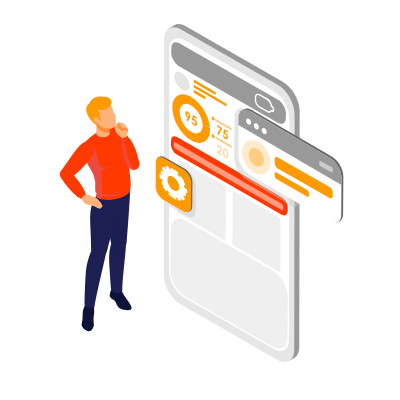
t = 0.00 s
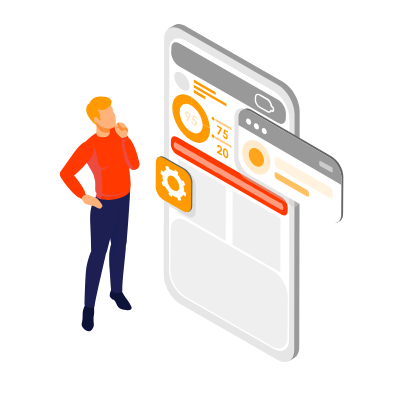
t = 1.67 s
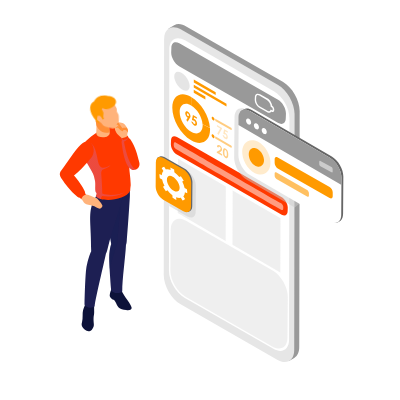
t = 3.33 s
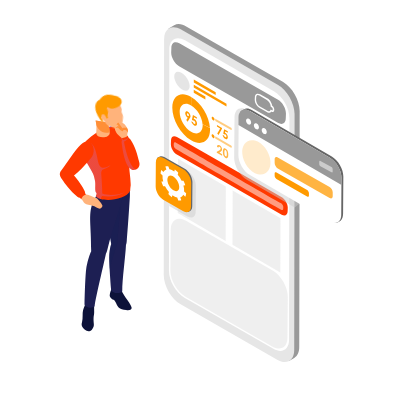
t = 5.00 s
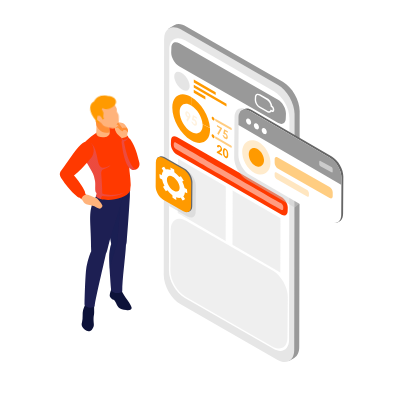
t = 6.67 s
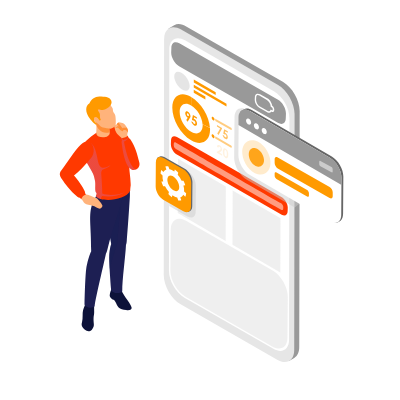
t = 8.33 s

The animated SVG that drew these frames (rendered in a browser with its animation timeline set to each time). Animation: 14 CSS @keyframes rules; frames cover the first 8.33 s, repeats indefinitely.

<svg width="400" height="400" xmlns="http://www.w3.org/2000/svg" xmlns:xlink="http://www.w3.org/1999/xlink">
 <g>
  <title>background</title>
  
 </g>
 <style>/*----------------------------------------------------*/
	@-webkit-keyframes animManHead1{
		0%,40%{
			-webkit-transform: rotate(0deg);
			        transform: rotate(0deg);
		}
		100%{
			-webkit-transform: rotate(10deg);
			        transform: rotate(10deg);
		}
	}
	@keyframes animManHead1{
		0%,40%{
			-webkit-transform: rotate(0deg);
			        transform: rotate(0deg);
		}
		100%{
			-webkit-transform: rotate(10deg);
			        transform: rotate(10deg);
		}
	}
	#manHead{
		-webkit-transform-origin: 115px 160px;
		    -ms-transform-origin: 115px 160px;
		        transform-origin: 115px 160px;
		-webkit-animation: animManHead1 5s infinite alternate linear 0s;
		        animation: animManHead1 5s infinite alternate linear 0s;
	}
	/*----------------------------------------------------*/
	@-webkit-keyframes animShestern1{
		0%,50%{
			opacity: 1;
		}
		51%,100%{
			opacity: 0;
		}
	}
	@keyframes animShestern1{
		0%,50%{
			opacity: 1;
		}
		51%,100%{
			opacity: 0;
		}
	}
	#gShesternia &gt; *:nth-child(1){
		-webkit-animation: animShestern1 0.3s infinite linear 0s;
		        animation: animShestern1 0.3s infinite linear 0s;
	}
	#gShesternia &gt; *:nth-child(2){
		-webkit-animation: animShestern1 0.3s infinite linear -0.15s;
		        animation: animShestern1 0.3s infinite linear -0.15s;
	}
	/*----------------------------------------------------*/
	@-webkit-keyframes animgraphHor1{
		0%{
			-webkit-transform: translateY(160px);
			        transform: translateY(160px);
		}
		80%,100%{
			-webkit-transform: translateY(0px);
			        transform: translateY(0px);
		}
	}
	@keyframes animgraphHor1{
		0%{
			-webkit-transform: translateY(160px);
			        transform: translateY(160px);
		}
		80%,100%{
			-webkit-transform: translateY(0px);
			        transform: translateY(0px);
		}
	}
	#graphHor defs &gt; *{
		-webkit-transform-origin: 306px 525px;
		    -ms-transform-origin: 306px 525px;
		        transform-origin: 306px 525px;
		-webkit-animation: animgraphHor1 5s infinite linear 0s;
		        animation: animgraphHor1 5s infinite linear 0s;
	}
	@-webkit-keyframes animgraphLine1{
		0%,60%{
			-webkit-transform: translate(-200px, -100px);
			        transform: translate(-200px, -100px);
		}
		90%,100%{
			-webkit-transform: translate(0px, 0px);
			        transform: translate(0px, 0px);
		}
	}
	@keyframes animgraphLine1{
		0%,60%{
			-webkit-transform: translate(-200px, -100px);
			        transform: translate(-200px, -100px);
		}
		90%,100%{
			-webkit-transform: translate(0px, 0px);
			        transform: translate(0px, 0px);
		}
	}
	#graphLine defs &gt; *{
		-webkit-transform-origin: 306px 525px;
		    -ms-transform-origin: 306px 525px;
		        transform-origin: 306px 525px;
		-webkit-animation: animgraphLine1 5s infinite linear 0s;
		        animation: animgraphLine1 5s infinite linear 0s;
	}
	@-webkit-keyframes animgraph2{
		0%{
			opacity: 0;
		}
		5%,95%{
			opacity: 1;
		}
		100%{
			opacity: 0;
		}
	}
	@keyframes animgraph2{
		0%{
			opacity: 0;
		}
		5%,95%{
			opacity: 1;
		}
		100%{
			opacity: 0;
		}
	}
	#graphLine,
	#graphHor{
		opacity: 0;
		-webkit-animation: animgraph2 5s infinite linear 0s;
		        animation: animgraph2 5s infinite linear 0s;
	}
	/*----------------------------------------------------*/
	@-webkit-keyframes animgraphRed1{
		0%{
			-webkit-transform: translateX(-100px);
			        transform: translateX(-100px);
		}
		80%,100%{
			-webkit-transform: translateX(0px);
			        transform: translateX(0px);
		}
	}
	@keyframes animgraphRed1{
		0%{
			-webkit-transform: translateX(-100px);
			        transform: translateX(-100px);
		}
		80%,100%{
			-webkit-transform: translateX(0px);
			        transform: translateX(0px);
		}
	}
	#graphRed defs &gt; *{
		-webkit-animation: animgraphRed1 4.5s infinite alternate linear 0s;
		        animation: animgraphRed1 4.5s infinite alternate linear 0s;
	}
	/*----------------------------------------------------*/
	@-webkit-keyframes animgNumberOpa1{
		0%{
			opacity: 0;
		}
		30%,70%{
			opacity: 1;
		}
		100%{
			opacity: 0;
		}
	}
	@keyframes animgNumberOpa1{
		0%{
			opacity: 0;
		}
		30%,70%{
			opacity: 1;
		}
		100%{
			opacity: 0;
		}
	}
	#gNumberOpa &gt; *:nth-child(1){-webkit-animation: animgNumberOpa1 4.5s infinite alternate linear -7s;animation: animgNumberOpa1 4.5s infinite alternate linear -7s;}
	#gNumberOpa &gt; *:nth-child(2){-webkit-animation: animgNumberOpa1 4.5s infinite alternate linear -6s;animation: animgNumberOpa1 4.5s infinite alternate linear -6s;}
	#gNumberOpa &gt; *:nth-child(3){-webkit-animation: animgNumberOpa1 4.5s infinite alternate linear -5s;animation: animgNumberOpa1 4.5s infinite alternate linear -5s;}
	#gNumberOpa &gt; *:nth-child(4){-webkit-animation: animgNumberOpa1 4.5s infinite alternate linear -4s;animation: animgNumberOpa1 4.5s infinite alternate linear -4s;}
	#gNumberOpa &gt; *:nth-child(5){-webkit-animation: animgNumberOpa1 4.5s infinite alternate linear -3s;animation: animgNumberOpa1 4.5s infinite alternate linear -3s;}
	#gNumberOpa &gt; *:nth-child(6){-webkit-animation: animgNumberOpa1 4.5s infinite alternate linear -2s;animation: animgNumberOpa1 4.5s infinite alternate linear -2s;}</style>
 <g>
  <title>Layer 1</title>
  <g stroke="null" id="svg_1">
   <g stroke="null" id="svg_39">
    <g stroke="null" id="svg_40">
     <g stroke="null" id="svg_41">
      <path stroke="null" fill-rule="evenodd" clip-rule="evenodd" fill="#999999" d="m299.24541,347.01295c0,5.34095 -1.92523,9.0672 -4.96833,10.86822l-4.84412,2.91889c-16.5818,-7.07987 -10.43349,-90.98251 -11.42715,-114.89259l5.09254,-125.20187c-4.28518,-7.45249 -20.74277,-13.97342 -16.89232,-29.25103l-48.56541,-22.7301c-2.11154,-1.4905 -58.75048,-34.28146 -48.56541,-40.42977c1.67681,-1.05577 3.35362,-2.04944 5.09254,-3.0431c3.72625,-2.23575 8.57037,-0.86946 12.0482,1.17998l0,0l0,0l96.57188,55.39686c9.50193,5.46516 16.89232,18.69333 16.89232,29.25103l-0.43473,235.93349z" id="svg_42"/>
      <path stroke="null" fill-rule="evenodd" clip-rule="evenodd" fill="#E6E6E6" d="m164.10689,39.16291c0,-5.21674 1.80102,-8.94299 4.78202,-10.74401c3.10521,-1.92523 7.45249,-1.67681 12.23451,1.05577l96.57188,55.39686c9.37772,5.40306 16.89232,18.50702 16.89232,29.25103l-0.37262,235.93349c0,10.74401 -7.6388,15.0913 -17.01652,9.68824l-96.57188,-55.39686c-9.37772,-5.40306 -16.89232,-18.50702 -16.89232,-29.25103l0.37262,-235.93349z" id="svg_43"/>
      <path stroke="null" fill-rule="evenodd" clip-rule="evenodd" fill="#FFFFFF" d="m169.32363,49.28588c0,-9.87455 7.01776,-13.91132 15.65023,-8.94299l88.93307,50.98747c8.63247,4.96833 15.58813,17.01652 15.52603,26.95318l-0.37262,221.58744c0,9.87455 -7.01776,13.91132 -15.65023,8.94299l-88.93307,-50.98747c-8.63247,-4.96833 -15.58813,-17.01652 -15.52603,-26.95318l0.37262,-221.58744z" id="svg_44"/>
     </g>
    </g>
    <g stroke="null" id="svg_45">
     <path stroke="null" fill-rule="evenodd" clip-rule="evenodd" fill="#999999" d="m171.37307,47.73328c0,-5.03043 3.53993,-7.01776 7.94933,-4.5336c32.91517,18.87965 65.83035,37.69719 98.74552,56.57684c4.34729,2.54627 7.88722,8.63247 7.88722,13.6629l-0.18631,4.84412c0,5.03043 -3.60204,7.01776 -7.94933,4.5336c-32.91517,-18.87965 -65.83035,-37.69719 -98.74552,-56.57684c-4.34729,-2.54627 -7.88722,-8.63247 -7.88722,-13.6629l0.18631,-4.84412z" id="svg_46"/>
     <path stroke="null" fill-rule="evenodd" clip-rule="evenodd" fill="#FFFFFF" d="m254.84098,97.29235c0,-0.86946 0.18631,-1.61471 0.55894,-2.23575c0.24842,-0.43473 0.62104,-0.80735 1.05577,-1.05577c0.43473,-0.24842 0.93156,-0.37262 1.42839,-0.37262c0.68315,0 1.42839,0.18631 2.23575,0.68315l7.5767,4.28518c1.24208,0.68315 2.35996,1.92523 3.16731,3.29152c0.74525,1.24208 1.24208,2.60837 1.36629,3.97466l0.18631,0.12421c0.49683,0.31052 0.99367,0.80735 1.30419,1.42839c0.31052,0.55894 0.55894,1.24208 0.55894,1.86312l-0.0621,0.93156c0,0.37262 -0.12421,0.74525 -0.24842,0.99367c-0.12421,0.24842 -0.31052,0.43473 -0.55894,0.55894c-0.24842,0.12421 -0.49683,0.18631 -0.74525,0.18631c-0.31052,0 -0.68315,-0.12421 -1.05577,-0.31052l-0.18631,-0.12421c-0.37262,0.55894 -0.93156,0.93156 -1.5526,1.11787c-0.68315,0.18631 -1.42839,0.12421 -2.29785,-0.18631c-0.24842,-0.12421 -0.49683,-0.24842 -0.74525,-0.37262l-7.5767,-4.34729c-1.24208,-0.74525 -2.42206,-1.98733 -3.22941,-3.35362c-0.80735,-1.42839 -1.30419,-2.981 -1.30419,-4.4715l0.12421,-2.60837l0,0zm1.73891,-1.4905c-0.24842,0.37262 -0.37262,0.86946 -0.37262,1.5526l-0.12421,2.60837c0,1.17998 0.43473,2.54627 1.11787,3.72625c0.68315,1.17998 1.67681,2.23575 2.67048,2.85679l7.5767,4.28518c0.18631,0.12421 0.37262,0.18631 0.55894,0.24842c0.55894,0.18631 0.99367,0.24842 1.36629,0.12421c0.37262,-0.12421 0.62104,-0.31052 0.86946,-0.68315c0.0621,-0.0621 0.0621,-0.18631 0.12421,-0.31052l0.31052,-0.74525c0.31052,0.18631 1.36629,0.68315 1.5526,0.86946c0.12421,0.0621 0.24842,0.12421 0.31052,0.12421c0,0 0.0621,0 0.0621,0c0,0 0,0 0,-0.0621c0.0621,-0.0621 0.0621,-0.18631 0.0621,-0.31052l0.0621,-0.93156c0,-0.37262 -0.12421,-0.74525 -0.37262,-1.11787c-0.18631,-0.37262 -0.49683,-0.68315 -0.80735,-0.86946l-0.86946,-0.49683l0,-0.37262c-0.0621,-1.17998 -0.49683,-2.48416 -1.17998,-3.66414c-0.68315,-1.17998 -1.61471,-2.17364 -2.60837,-2.73258l-7.5767,-4.28518c-0.55894,-0.31052 -1.05577,-0.49683 -1.4905,-0.49683c-0.31052,0 -0.55894,0.0621 -0.74525,0.18631c-0.18631,0.0621 -0.37262,0.24842 -0.49683,0.49683z" id="svg_47"/>
    </g>
    <g stroke="null" id="svg_48">
     <g stroke="null" id="svg_49">
      <g stroke="null" id="svg_50">
       <g stroke="null" id="svg_51">
        <path stroke="null" fill-rule="evenodd" clip-rule="evenodd" fill="#FF9A00" d="m191.18427,96.91973l0,8.50826c-6.33462,-3.66414 -11.48926,-0.74525 -11.48926,6.58303c0,7.26618 5.09254,16.14707 11.42715,19.81121c6.33462,3.66414 11.48926,0.74525 11.55136,-6.52093c0,-0.31052 0,-0.68315 -0.0621,-0.99367l7.39039,3.60204c0,0.55894 0.0621,1.11787 0.0621,1.67681c-0.0621,11.98609 -8.50826,16.76811 -18.94175,10.74401c-10.43349,-6.0241 -18.81754,-20.55646 -18.81754,-32.54255c0,-12.0482 8.50826,-16.89232 18.87965,-10.86822z" id="svg_52"/>
       </g>
       <g stroke="null" id="svg_53">
        <path stroke="null" fill-rule="evenodd" clip-rule="evenodd" fill="#FF9A00" d="m191.18427,96.91973c9.93666,5.77568 18.07229,19.31438 18.75544,30.92784l-7.39039,-3.60204c-0.43473,-7.07987 -5.34095,-15.33971 -11.42715,-18.81754l0.0621,-8.50826z" id="svg_54"/>
       </g>
      </g>
      <g stroke="null" id="svg_55">
       <path stroke="null" opacity="0.5" fill-rule="evenodd" clip-rule="evenodd" fill="#FF9A00" d="m231.11721,145.48513c0.31052,0.18631 0.49683,0.55894 0.49683,0.86946l0,1.05577c0,0.31052 -0.24842,0.43473 -0.49683,0.31052l-15.46392,-8.88089c-0.24842,-0.18631 -0.49683,-0.55894 -0.49683,-0.86946l0,-1.05577c0,-0.31052 0.24842,-0.43473 0.49683,-0.31052l15.46392,8.88089z" id="svg_56"/>
       <path stroke="null" opacity="0.5" fill-rule="evenodd" clip-rule="evenodd" fill="#FF9A00" d="m231.17932,127.78546c0.31052,0.18631 0.49683,0.55894 0.49683,0.86946l0,1.05577c0,0.31052 -0.24842,0.43473 -0.49683,0.31052l-15.46392,-8.88089c-0.24842,-0.18631 -0.49683,-0.55894 -0.49683,-0.86946l0,-1.05577c0,-0.31052 0.24842,-0.43473 0.49683,-0.31052l15.46392,8.88089z" id="svg_57"/>
       <path stroke="null" fill-rule="evenodd" clip-rule="evenodd" fill="#FF9A00" d="m213.10702,116.91725c0.80735,0.43473 1.42839,1.5526 1.42839,2.48416c0,0.93156 -0.68315,1.30419 -1.42839,0.80735c-0.80735,-0.43473 -1.42839,-1.5526 -1.42839,-2.48416c0,-0.93156 0.62104,-1.30419 1.42839,-0.80735z" id="svg_58"/>
       <path stroke="null" fill-rule="evenodd" clip-rule="evenodd" fill="#FF9A00" d="m213.04492,134.55481c0.80735,0.49683 1.4905,1.61471 1.4905,2.54627c0,0.93156 -0.68315,1.30419 -1.4905,0.80735c-0.80735,-0.43473 -1.4905,-1.61471 -1.42839,-2.54627c0,-0.86946 0.62104,-1.30419 1.42839,-0.80735z" id="svg_59"/>
      </g>
     </g>
    </g>
    <g stroke="null" id="svg_60">
     <path stroke="null" opacity="0.63" fill-rule="evenodd" clip-rule="evenodd" fill="#E6E6E6" d="m170.75202,229.51198c0,-4.71991 1.61471,-8.01143 4.28518,-9.62614c2.79468,-1.67681 6.64514,-1.5526 10.99243,0.93156l86.63522,49.68328c8.38405,4.84412 15.1534,16.5818 15.1534,26.20793l-0.37262,40.98871c0,9.62614 -6.83145,13.53869 -15.27761,8.69457l-86.63522,-49.68328c-8.38405,-4.84412 -15.1534,-16.5818 -15.1534,-26.20793l0.37262,-40.98871z" id="svg_61"/>
     <g stroke="null" id="graphHor">
      <defs stroke="null" transform="translate(-36.7696 0) translate(0 -128.062) translate(-119.921 -119.921) translate(0 74.108) translate(-26.5707 -26.5707) translate(474.03 590.977) scale(0.737138 0.737138) translate(-474.03 -590.977) translate(480.384 639.034) scale(0.76524 0.76524) translate(-480.384 -639.034) translate(171.242 608.051) scale(1.03883 1.03883) translate(-171.242 -608.051) translate(102.094 41.1287) scale(1.05981 1.05981) translate(-102.094 -41.1287)">
       <polygon stroke="null" id="SVGID_1_" points="200.3,257.1 403.1,408.5 403.1,536.6 306.6,536.6 200.3,536.6      "/>
       <linearGradient stroke="null" id="SVGID_7_" x1="0.35609" y1="0.15314" x2="0.63805" y2="0.8631">
        <stop stroke="null" offset="0" stop-color="#B57FFA"/>
        <stop stroke="null" offset="1" stop-color="#5B65D9"/>
       </linearGradient>
       <linearGradient stroke="null" id="SVGID_8_" x1="0.23735" y1="0.12391" x2="0.78614" y2="0.9208">
        <stop stroke="null" offset="0" stop-color="#B57FFA"/>
        <stop stroke="null" offset="1" stop-color="#5B65D9"/>
       </linearGradient>
      </defs>
      <clipPath stroke="null" transform="translate(-36.7696 0) translate(0 -128.062) translate(-119.921 -119.921) translate(0 74.108) translate(-26.5707 -26.5707) translate(474.03 590.977) scale(0.737138 0.737138) translate(-474.03 -590.977) translate(480.384 639.034) scale(0.76524 0.76524) translate(-480.384 -639.034) translate(171.242 608.051) scale(1.03883 1.03883) translate(-171.242 -608.051) translate(102.094 41.1287) scale(1.05981 1.05981) translate(-102.094 -41.1287)" id="SVGID_2_">
       <use stroke="null" x="-183.26102" y="-200.44592" xlink:href="#SVGID_1_" id="svg_62"/>
      </clipPath>
      <g stroke="null" clip-path="url(#SVGID_2_)" id="svg_63">
       <path stroke="null" fill-rule="evenodd" clip-rule="evenodd" fill="#FF9A00" d="m179.63291,291.98871l0.12421,-37.51088l-0.99367,-0.74525l-0.12421,37.13825c0.31052,0.37262 0.68315,0.74525 0.99367,1.11787l0,0zm-0.37262,-41.29923c-0.55894,-0.43473 -1.05577,-0.24842 -1.05577,0.37262c0,0.62104 0.49683,1.5526 1.05577,1.98733c0.62104,0.43473 1.05577,0.24842 1.05577,-0.37262c0,-0.62104 -0.49683,-1.5526 -1.05577,-1.98733l0,0zm17.01652,52.16745l0.12421,-52.10534l-1.05577,-0.74525l-0.12421,52.29165l1.05577,0.55894l0,0zm-0.37262,-55.83159c-0.62104,-0.43473 -1.05577,-0.24842 -1.05577,0.37262c0,0.68315 0.49683,1.5526 1.05577,1.98733c0.55894,0.43473 1.05577,0.24842 1.05577,-0.37262c0,-0.62104 -0.43473,-1.5526 -1.05577,-1.98733l0,0zm16.95442,65.39562l0.18631,-65.27141l-0.99367,-0.74525l-0.18631,65.45772l0.99367,0.55894l0,0zm-0.24842,-69.05976c-0.62104,-0.43473 -1.05577,-0.24842 -1.05577,0.43473c0,0.62104 0.43473,1.5526 1.05577,1.98733c0.62104,0.43473 1.05577,0.24842 1.05577,-0.37262c0,-0.68315 -0.49683,-1.5526 -1.05577,-2.04944l0,0zm16.89232,78.62379l0.18631,-65.51983l-0.99367,-0.74525l-0.18631,65.70614l0.99367,0.55894l0,0zm-0.31052,-69.30818c-0.55894,-0.43473 -1.05577,-0.24842 -1.05577,0.37262c0,0.68315 0.49683,1.5526 1.05577,1.98733c0.62104,0.43473 1.05577,0.24842 1.05577,-0.37262c0.0621,-0.62104 -0.43473,-1.5526 -1.05577,-1.98733l0,0zm16.95442,78.81011l0.18631,-56.08l-1.05577,-0.74525l-0.18631,56.26632l1.05577,0.55894l0,0zm-0.37262,-59.80625c-0.55894,-0.43473 -1.05577,-0.24842 -1.05577,0.43473c0,0.62104 0.49683,1.5526 1.05577,1.98733c0.62104,0.43473 1.05577,0.24842 1.05577,-0.37262c0.0621,-0.74525 -0.43473,-1.61471 -1.05577,-2.04944l0,0zm16.95442,69.30818l0.12421,-43.34866l-0.99367,-0.74525l-0.12421,43.53498l0.99367,0.55894l0,0zm-0.37262,-47.07491c-0.62104,-0.43473 -1.05577,-0.24842 -1.05577,0.37262c0,0.68315 0.49683,1.5526 1.05577,1.98733c0.55894,0.43473 1.05577,0.24842 1.05577,-0.37262c0,-0.68315 -0.43473,-1.5526 -1.05577,-1.98733l0,0zm17.01652,54.58951l0.12421,-35.21303l-0.99367,-0.74525l-0.12421,35.95828c0.31052,0 0.62104,0 0.99367,0l0,0zm-0.43473,-38.93927c-0.55894,-0.43473 -1.05577,-0.24842 -1.05577,0.37262c0,0.68315 0.49683,1.5526 1.05577,1.98733c0.62104,0.43473 1.05577,0.24842 1.05577,-0.37262c0.0621,-0.68315 -0.43473,-1.5526 -1.05577,-1.98733z" id="svg_64"/>
      </g>
     </g>
     <g stroke="null" id="graphLine">
      <defs stroke="null" transform="translate(-36.7696 0) translate(0 -128.062) translate(-119.921 -119.921) translate(0 74.108) translate(-26.5707 -26.5707) translate(474.03 590.977) scale(0.737138 0.737138) translate(-474.03 -590.977) translate(480.384 639.034) scale(0.76524 0.76524) translate(-480.384 -639.034) translate(171.242 608.051) scale(1.03883 1.03883) translate(-171.242 -608.051) translate(102.094 41.1287) scale(1.05981 1.05981) translate(-102.094 -41.1287)">
       <polygon stroke="null" id="SVGID_3_" points="411.2,474 216.5,378.9 216.5,310.7 411.2,397.5      "/>
      </defs>
      <clipPath stroke="null" transform="translate(-36.7696 0) translate(0 -128.062) translate(-119.921 -119.921) translate(0 74.108) translate(-26.5707 -26.5707) translate(474.03 590.977) scale(0.737138 0.737138) translate(-474.03 -590.977) translate(480.384 639.034) scale(0.76524 0.76524) translate(-480.384 -639.034) translate(171.242 608.051) scale(1.03883 1.03883) translate(-171.242 -608.051) translate(102.094 41.1287) scale(1.05981 1.05981) translate(-102.094 -41.1287)" id="SVGID_4_">
       <use stroke="null" x="-183.26102" y="-200.44592" xlink:href="#SVGID_3_" id="svg_65"/>
      </clipPath>
      <g stroke="null" clip-path="url(#SVGID_4_)" id="svg_66">
       <path stroke="null" opacity="0.2" fill-rule="evenodd" clip-rule="evenodd" fill="#FF9A00" d="m283.9678,297.32966c-0.12421,-0.24842 -0.37262,-0.49683 -0.55894,-0.62104c-0.24842,-0.18631 -0.49683,-0.24842 -0.68315,-0.18631c-1.5526,0.93156 -2.91889,1.73891 -4.28518,2.42206c-1.30419,0.68315 -2.54627,1.17998 -3.72625,1.61471c-5.40306,1.92523 -9.68824,1.11787 -14.15974,-2.29785c-4.4715,-3.41573 -9.1293,-9.56403 -15.27761,-18.07229c-6.89356,-9.50193 -12.79345,-16.20917 -18.32071,-20.43225c-0.80735,-0.62104 -1.61471,-1.17998 -2.42206,-1.67681c-6.27251,-3.97466 -12.1724,-4.5336 -18.81754,-2.04944c-0.68315,0.24842 -1.36629,0.49683 -1.98733,0.74525c-5.09254,1.98733 -9.87455,3.85045 -15.89865,-0.74525c-3.16731,-2.35996 -6.64514,-6.45883 -10.74401,-13.22817c-0.12421,-0.24842 -0.31052,-0.49683 -0.55894,-0.62104c-0.24842,-0.18631 -0.49683,-0.24842 -0.68315,-0.12421c-0.31052,0.18631 -0.24842,0.86946 0.12421,1.42839c4.5336,7.5146 8.44616,12.1103 11.86188,14.71867c6.52093,4.90622 11.61347,2.91889 17.07863,0.80735c0.68315,-0.24842 1.36629,-0.49683 1.98733,-0.74525c6.33462,-2.35996 11.92399,-1.86312 17.76177,1.86312c0.74525,0.43473 1.4905,0.99367 2.17364,1.5526c5.21674,3.97466 10.86822,10.43349 17.51336,19.56279c6.39672,8.81878 11.24084,15.1534 16.08496,18.87965c0.0621,0.0621 0.18631,0.12421 0.24842,0.18631c4.78202,3.60204 9.37772,4.4715 15.1534,2.48416c1.17998,-0.43473 2.48416,-0.99367 3.78835,-1.67681c1.36629,-0.68315 2.79468,-1.4905 4.28518,-2.48416c0.43473,-0.0621 0.43473,-0.68315 0.0621,-1.30419z" id="svg_67"/>
       <path stroke="null" fill-rule="evenodd" clip-rule="evenodd" fill="#FF3900" d="m282.4773,293.23079c-0.12421,-0.24842 -0.37262,-0.49683 -0.55894,-0.62104c-0.24842,-0.18631 -0.49683,-0.24842 -0.68315,-0.12421c-1.5526,0.99367 -2.91889,1.80102 -4.22308,2.48416c-1.30419,0.68315 -2.54627,1.24208 -3.72625,1.67681c-5.40306,1.98733 -9.62614,1.24208 -14.15974,-2.11154c-4.40939,-3.35362 -9.1293,-9.43982 -15.27761,-17.82388c-6.89356,-9.43982 -12.73134,-16.08496 -18.25861,-20.18383c-0.80735,-0.62104 -1.61471,-1.17998 -2.42206,-1.67681c-6.27251,-3.85045 -12.1724,-4.34729 -18.75544,-1.80102c-0.68315,0.24842 -1.36629,0.55894 -1.98733,0.80735c-5.09254,2.04944 -9.81245,4.03677 -15.89865,-0.49683c-3.16731,-2.35996 -6.64514,-6.39672 -10.68191,-13.10397c-0.12421,-0.24842 -0.31052,-0.49683 -0.49683,-0.62104c-0.24842,-0.18631 -0.49683,-0.24842 -0.68315,-0.12421c-0.31052,0.18631 -0.24842,0.86946 0.12421,1.42839c4.5336,7.45249 8.38405,11.98609 11.86188,14.59446c6.52093,4.84412 11.61347,2.73258 17.01652,0.55894c0.68315,-0.24842 1.30419,-0.49683 1.98733,-0.80735c6.33462,-2.42206 11.86188,-2.04944 17.76177,1.61471c0.74525,0.43473 1.42839,0.93156 2.17364,1.4905c5.21674,3.85045 10.86822,10.24718 17.51336,19.37648c6.39672,8.69457 11.24084,15.02919 16.08496,18.69333c0.0621,0.0621 0.18631,0.12421 0.24842,0.18631c4.78202,3.53993 9.37772,4.34729 15.0913,2.23575c1.17998,-0.43473 2.48416,-0.99367 3.78835,-1.73891c1.36629,-0.74525 2.79468,-1.5526 4.28518,-2.54627c0.24842,-0.12421 0.24842,-0.74525 -0.12421,-1.36629z" id="svg_68"/>
      </g>
     </g>
    </g>
    <g stroke="null" id="svg_69">
     <path stroke="null" fill-rule="evenodd" clip-rule="evenodd" fill="#FF3900" d="m171.00044,140.51681c0,-3.78835 2.67048,-5.27885 5.96199,-3.41573c34.96461,20.05963 69.86712,40.11925 104.83173,60.17888c3.29152,1.92523 5.96199,6.52093 5.96199,10.30928l-0.12421,3.66414c0,3.78835 -2.67048,5.27885 -5.96199,3.41573c-34.96461,-20.05963 -69.86712,-40.11925 -104.83173,-60.17888c-3.29152,-1.92523 -5.96199,-6.52093 -5.96199,-10.30928l0.12421,-3.66414z" id="svg_70"/>
     <path stroke="null" opacity="0.5" fill-rule="evenodd" clip-rule="evenodd" fill="#FFFFFF" d="m173.79513,143.93253c0,-1.36629 0.99367,-1.98733 2.17364,-1.24208c12.91765,7.39039 92.2867,53.22322 105.14225,60.6136c1.24208,0.68315 2.17364,2.42206 2.17364,3.78835l-0.0621,1.36629c0,1.36629 -0.99367,1.92523 -2.17364,1.24208c-12.91765,-7.39039 -92.2867,-53.22322 -105.14225,-60.6136c-1.24208,-0.68315 -2.17364,-2.42206 -2.17364,-3.78835l0.0621,-1.36629z" id="svg_71"/>
     <g stroke="null" id="graphRed">
      <defs stroke="null" transform="translate(-36.7696 0) translate(0 -128.062) translate(-119.921 -119.921) translate(0 74.108) translate(-26.5707 -26.5707) translate(474.03 590.977) scale(0.737138 0.737138) translate(-474.03 -590.977) translate(480.384 639.034) scale(0.76524 0.76524) translate(-480.384 -639.034) translate(171.242 608.051) scale(1.03883 1.03883) translate(-171.242 -608.051) translate(102.094 41.1287) scale(1.05981 1.05981) translate(-102.094 -41.1287)">
       <polygon stroke="null" id="SVGID_5_" points="369.1,285 195.5,285 195.5,167.7 375.9,167.7      "/>
      </defs>
      <clipPath stroke="null" transform="translate(-36.7696 0) translate(0 -128.062) translate(-119.921 -119.921) translate(0 74.108) translate(-26.5707 -26.5707) translate(474.03 590.977) scale(0.737138 0.737138) translate(-474.03 -590.977) translate(480.384 639.034) scale(0.76524 0.76524) translate(-480.384 -639.034) translate(171.242 608.051) scale(1.03883 1.03883) translate(-171.242 -608.051) translate(102.094 41.1287) scale(1.05981 1.05981) translate(-102.094 -41.1287)" id="SVGID_6_">
       <use stroke="null" x="-183.26102" y="-200.44592" xlink:href="#SVGID_5_" id="svg_72"/>
      </clipPath>
      <g stroke="null" clip-path="url(#SVGID_6_)" id="svg_73">
       <path stroke="null" fill-rule="evenodd" clip-rule="evenodd" fill="#FFFFFF" d="m173.79513,143.93253c0,-1.36629 0.99367,-1.98733 2.17364,-1.24208c12.91765,7.39039 52.22955,30.05839 65.1472,37.44877c1.24208,0.68315 2.17364,2.42206 2.17364,3.78835l-0.0621,1.36629c0,1.36629 -0.99367,1.98733 -2.17364,1.24208c-12.91765,-7.39039 -52.22955,-30.05839 -65.1472,-37.44877c-1.24208,-0.68315 -2.17364,-2.42206 -2.17364,-3.78835l0.0621,-1.36629z" id="svg_74"/>
      </g>
     </g>
    </g>
    <g stroke="null" id="svg_75">
     <path stroke="null" opacity="0.5" fill-rule="evenodd" clip-rule="evenodd" fill="#CCCCCC" d="m234.53294,117.35198c0,-8.07353 5.71358,-11.30295 12.73134,-7.26618l53.34742,36.02038l-0.86946,57.5084l-5.09254,3.85045l-47.82016,-27.82264c-7.01776,-4.03677 -12.66924,-13.84921 -12.66924,-21.92275l0.37262,-40.36767z" id="svg_76"/>
     <g stroke="null" id="svg_77">
      <path stroke="null" fill-rule="evenodd" clip-rule="evenodd" fill="#666666" d="m240.55704,116.85514c0,-2.54627 -0.93156,-4.16097 0.18631,-5.58937c0.68315,-0.86946 3.16731,-1.98733 4.16097,-2.35996c1.98733,-0.68315 4.5336,-0.31052 7.26618,1.24208l79.61746,46.39176c6.39672,3.72625 11.61347,12.66924 11.55136,20.05963l-0.24842,36.95194c0,2.29785 -0.49683,5.21674 -2.23575,6.83145c-1.24208,1.11787 -3.41573,2.29785 -5.03043,2.42206c-1.67681,0.12421 -2.29785,-1.42839 -4.34729,-2.60837l-79.61746,-46.32966c-6.39672,-3.72625 -11.61347,-12.66924 -11.55136,-20.05963l0.24842,-36.95194z" id="svg_78"/>
      <path stroke="null" fill-rule="evenodd" clip-rule="evenodd" fill="#FFFFFF" d="m238.69391,117.91091c0,-7.39039 5.21674,-10.37139 11.67557,-6.64514l79.55536,46.39176c6.39672,3.72625 11.61347,12.66924 11.55136,20.05963l-0.24842,36.95194c0,7.39039 -5.21674,10.30928 -11.67557,6.64514l-79.61746,-46.32966c-6.39672,-3.72625 -11.61347,-12.66924 -11.55136,-20.05963l0.31052,-37.01405z" id="svg_79"/>
      <path stroke="null" fill-rule="evenodd" clip-rule="evenodd" fill="#999999" d="m238.4455,117.97302c0,-7.39039 5.27885,-10.49559 11.67557,-6.76935l79.80377,46.45387c6.70724,3.72625 11.61347,12.85555 11.61347,20.24594l0,7.01776l-103.09281,-59.80625l0,-7.14197z" id="svg_80"/>
      <g stroke="null" id="svg_81">
       <path stroke="null" fill-rule="evenodd" clip-rule="evenodd" fill="#FFFFFF" d="m248.32005,118.59406c1.36629,0.37262 2.67048,2.04944 2.79468,3.66414c0.12421,1.67681 -0.86946,2.73258 -2.23575,2.35996c-1.36629,-0.37262 -2.67048,-2.04944 -2.79468,-3.66414c-0.18631,-1.67681 0.80735,-2.73258 2.23575,-2.35996z" id="svg_82"/>
       <path stroke="null" fill-rule="evenodd" clip-rule="evenodd" fill="#FFFFFF" d="m256.14517,123.31397c1.36629,0.37262 2.67048,2.04944 2.79468,3.66414c0.12421,1.67681 -0.86946,2.73258 -2.23575,2.35996c-1.36629,-0.37262 -2.67048,-2.04944 -2.79468,-3.66414c-0.18631,-1.67681 0.80735,-2.73258 2.23575,-2.35996z" id="svg_83"/>
       <path stroke="null" fill-rule="evenodd" clip-rule="evenodd" fill="#FFFFFF" d="m263.97028,128.09598c1.36629,0.37262 2.67048,2.04944 2.79468,3.66414c0.12421,1.67681 -0.86946,2.73258 -2.23575,2.35996c-1.36629,-0.37262 -2.67048,-2.04944 -2.79468,-3.66414c-0.18631,-1.67681 0.80735,-2.73258 2.23575,-2.35996z" id="svg_84"/>
      </g>
      <g stroke="null" id="svg_85">
       <path stroke="null" opacity="0.2" fill-rule="evenodd" clip-rule="evenodd" fill="#FF9A00" d="m254.90308,140.57891c7.76301,2.04944 14.71867,11.24084 15.52603,20.49435c0.80735,9.25351 -4.84412,15.1534 -12.60713,13.10397c-7.76301,-2.04944 -14.71867,-11.24084 -15.52603,-20.49435c-0.80735,-9.31562 4.84412,-15.1534 12.60713,-13.10397z" id="svg_86"/>
      </g>
      <path stroke="null" opacity="0.5" fill-rule="evenodd" clip-rule="evenodd" fill="#FFFFFF" d="m319.24293,161.6322c0,-0.74525 0.49683,-1.05577 1.17998,-0.68315l11.05453,5.96199c0.62104,0.37262 1.17998,1.24208 1.17998,1.98733l0,2.73258c0,0.74525 -0.49683,1.05577 -1.17998,0.68315l-11.05453,-5.96199c-0.62104,-0.37262 -1.17998,-1.24208 -1.17998,-1.98733l0,-2.73258z" id="svg_87"/>
     </g>
    </g>
    <path stroke="null" opacity="0.63" fill-rule="evenodd" clip-rule="evenodd" fill="#E6E6E6" d="m178.0182,158.77541l47.82016,27.76053l-0.18631,54.34109l-47.88226,-27.76053l0.24842,-54.34109l0,0zm54.65161,31.61099l47.82016,27.76053l-0.18631,54.34109l-47.82016,-27.76053l0.18631,-54.34109z" id="svg_88"/>
    <path stroke="null" opacity="0.5" fill-rule="evenodd" clip-rule="evenodd" fill="#CCCCCC" d="m170.00678,161.19747l17.63757,10.12297c4.5336,2.60837 8.19774,9.00509 8.19774,14.22184l-0.18631,26.20793c0,5.21674 -3.72625,7.32828 -8.25985,4.71991l-18.1344,-10.43349l0.0621,-7.39039l0.68315,-37.44877z" id="svg_89"/>
    <g stroke="null" id="svg_90">
     <g stroke="null" id="svg_91">
      <path stroke="null" fill-rule="evenodd" clip-rule="evenodd" fill="#666666" d="m157.08912,161.6322c0,-1.67681 -0.55894,-2.73258 0.12421,-3.66414c0.43473,-0.55894 2.04944,-1.30419 2.73258,-1.5526c1.30419,-0.43473 2.981,-0.24842 4.78202,0.80735l20.12173,11.55136c4.16097,2.42206 7.5767,8.32195 7.5767,13.10397l-0.18631,24.1585c0,1.4905 -0.31052,3.41573 -1.4905,4.4715c-0.80735,0.74525 -2.23575,1.4905 -3.29152,1.5526c-1.11787,0.0621 -1.4905,-0.93156 -2.85679,-1.67681l-20.12173,-11.55136c-4.22308,-2.42206 -7.5767,-8.32195 -7.5767,-13.10397l0.18631,-24.09639z" id="svg_92"/>
      <path stroke="null" fill-rule="evenodd" clip-rule="evenodd" fill="#FF9A00" d="m155.84704,162.37745c0,-4.84412 3.41573,-6.76935 7.6388,-4.34729l20.12173,11.55136c4.16097,2.42206 7.5767,8.32195 7.5767,13.10397l-0.18631,24.1585c0,4.84412 -3.41573,6.76935 -7.6388,4.34729l-20.12173,-11.55136c-4.22308,-2.42206 -7.5767,-8.32195 -7.5767,-13.10397l0.18631,-24.1585z" id="svg_93"/>
     </g>
     <g stroke="null" id="gShesternia">
      <path stroke="null" fill-rule="evenodd" clip-rule="evenodd" fill="#FFFFFF" d="m173.79513,190.69692c-3.53993,-1.92523 -6.58303,-6.64514 -6.89356,-10.5577c-0.24842,-3.85045 2.35996,-5.46516 5.83779,-3.47783c3.53993,1.92523 6.58303,6.64514 6.89356,10.5577c0.31052,3.91256 -2.29785,5.46516 -5.83779,3.47783l0,0zm13.10397,-1.4905l-2.29785,-1.24208c-0.43473,-2.11154 -1.24208,-4.34729 -2.35996,-6.45883l1.4905,-0.86946c-0.86946,-1.5526 -1.80102,-3.0431 -2.91889,-4.4715l-1.4905,0.86946c-1.4905,-1.86312 -3.16731,-3.53993 -4.96833,-4.90622l-0.18631,-2.54627c-0.62104,-0.43473 -1.24208,-0.80735 -1.92523,-1.17998c-0.62104,-0.37262 -1.30419,-0.68315 -1.86312,-0.93156l0.18631,2.54627c-1.73891,-0.68315 -3.35362,-0.80735 -4.65781,-0.49683l-1.73891,-2.67048c-0.93156,0.31052 -1.80102,0.80735 -2.48416,1.4905l1.73891,2.67048c-0.86946,0.99367 -1.4905,2.42206 -1.61471,4.22308l-2.29785,-1.24208c-0.0621,0.62104 -0.0621,1.30419 0,1.98733c0.0621,0.68315 0.12421,1.42839 0.31052,2.17364l2.29785,1.24208c0.43473,2.11154 1.24208,4.34729 2.35996,6.45883l-1.4905,0.86946c0.86946,1.5526 1.80102,3.0431 2.91889,4.4715l1.4905,-0.86946c1.4905,1.86312 3.16731,3.53993 4.96833,4.90622l0.18631,2.54627c0.62104,0.43473 1.24208,0.80735 1.92523,1.17998c0.62104,0.37262 1.30419,0.68315 1.86312,0.93156l-0.18631,-2.54627c1.73891,0.68315 3.35362,0.80735 4.65781,0.49683l1.73891,2.67048c0.93156,-0.31052 1.80102,-0.80735 2.48416,-1.4905l-1.73891,-2.67048c0.86946,-0.99367 1.4905,-2.42206 1.61471,-4.22308l2.29785,1.24208c0.0621,-0.62104 0.0621,-1.30419 0,-2.04944c-0.12421,-0.68315 -0.18631,-1.36629 -0.31052,-2.11154z" id="svg_94"/>
      <path stroke="null" fill-rule="evenodd" clip-rule="evenodd" fill="#FFFFFF" d="m171.80779,189.08221c-3.16731,-2.981 -5.09254,-7.94933 -4.22308,-11.11663c0.86946,-3.16731 4.09887,-3.29152 7.26618,-0.24842c3.16731,2.981 5.09254,7.94933 4.22308,11.11663c-0.80735,3.10521 -4.09887,3.22941 -7.26618,0.24842l0,0zm14.34605,4.28518l-2.04944,-1.92523c0.18631,-1.86312 -0.0621,-3.91256 -0.68315,-6.0241l1.86312,-0.0621c-0.43473,-1.5526 -1.05577,-3.16731 -1.80102,-4.71991l-1.86312,0.0621c-1.05577,-2.11154 -2.35996,-4.09887 -3.91256,-5.89989l0.55894,-2.04944c-0.55894,-0.62104 -1.11787,-1.17998 -1.67681,-1.73891c-0.55894,-0.55894 -1.17998,-1.05577 -1.73891,-1.4905l-0.55894,2.04944c-1.67681,-1.24208 -3.35362,-2.04944 -4.84412,-2.29785l-1.05577,-2.85679c-1.11787,-0.18631 -2.11154,-0.12421 -3.0431,0.12421l1.05577,2.85679c-1.24208,0.37262 -2.29785,1.30419 -2.981,2.60837l-2.04944,-1.92523c-0.24842,0.49683 -0.43473,0.99367 -0.55894,1.61471c-0.12421,0.55894 -0.24842,1.17998 -0.31052,1.80102l2.04944,1.92523c-0.18631,1.86312 0.0621,3.91256 0.68315,6.0241l-1.86312,0.0621c0.43473,1.5526 1.05577,3.16731 1.80102,4.71991l1.86312,-0.0621c1.05577,2.11154 2.35996,4.09887 3.91256,5.89989l-0.55894,2.04944c0.55894,0.62104 1.11787,1.17998 1.67681,1.73891c0.55894,0.55894 1.17998,1.05577 1.73891,1.4905l0.55894,-2.04944c1.67681,1.24208 3.35362,2.04944 4.84412,2.29785l1.05577,2.85679c1.11787,0.18631 2.11154,0.12421 3.0431,-0.12421l-1.05577,-2.85679c1.24208,-0.37262 2.29785,-1.30419 2.981,-2.60837l2.04944,1.92523c0.24842,-0.49683 0.43473,-0.99367 0.55894,-1.61471c0.12421,-0.55894 0.24842,-1.17998 0.31052,-1.80102z" id="svg_95"/>
     </g>
    </g>
    <g stroke="null" id="svg_96">
     <g stroke="null" id="svg_97">
      <path stroke="null" opacity="0.5" fill-rule="evenodd" clip-rule="evenodd" fill="#CCCCCC" d="m182.5518,89.65355c-4.22308,-2.35996 -7.94933,-8.07353 -8.32195,-12.73134c-0.31052,-4.65781 2.85679,-6.58303 7.07987,-4.22308c4.22308,2.35996 7.94933,8.07353 8.32195,12.73134c0.37262,4.71991 -2.79468,6.58303 -7.07987,4.22308z" id="svg_98"/>
      <g stroke="null" id="svg_99">
       <polygon stroke="null" fill-rule="evenodd" clip-rule="evenodd" fill="#FF9A00" points="193.79264360882826,84.74733134300072 193.73056153557536,87.60410125483372 226.5215072911442,106.54586899251512 226.5215072911442,103.68905865213742 " id="svg_100"/>
       <polygon stroke="null" fill-rule="evenodd" clip-rule="evenodd" fill="#FF9A00" points="193.73056153557536,92.75874879075377 205.34398443117334,99.40389974153345 205.34398443117334,96.54709748686469 193.73056153557536,89.83984020570529 " id="svg_101"/>
       <polygon stroke="null" fill-rule="evenodd" clip-rule="evenodd" fill="#FF9A00" points="215.71541009051998,92.19981607446312 193.79264360882826,79.53056130528307 193.79264360882826,82.3873554742429 215.71541009051998,95.056602157714 " id="svg_102"/>
      </g>
     </g>
    </g>
    <g stroke="null" id="gNumberOpa">
     <path stroke="null" fill-rule="evenodd" clip-rule="evenodd" fill="#FF9A00" d="m196.27681,121.01612c0.49683,0.86946 0.74525,1.80102 0.74525,2.73258c0,0.93156 -0.31052,1.5526 -0.80735,1.86312c-0.55894,0.31052 -1.24208,0.24842 -2.04944,-0.18631c-0.74525,-0.43473 -1.36629,-0.99367 -1.86312,-1.80102c-0.49683,-0.74525 -0.86946,-1.61471 -0.99367,-2.48416l1.67681,0.99367c0.12421,0.37262 0.31052,0.68315 0.49683,0.99367c0.18631,0.24842 0.43473,0.49683 0.68315,0.62104c0.37262,0.18631 0.62104,0.24842 0.86946,0.0621c0.24842,-0.12421 0.37262,-0.43473 0.37262,-0.86946c0,-0.43473 -0.12421,-0.86946 -0.37262,-1.30419c-0.24842,-0.37262 -0.49683,-0.68315 -0.80735,-0.93156c-0.18631,-0.12421 -0.31052,-0.12421 -0.49683,-0.12421c-0.18631,0 -0.31052,0.0621 -0.49683,0.18631l-1.30419,-1.05577l0.99367,-4.78202l3.91256,2.23575l0,1.67681l-2.73258,-1.5526l-0.37262,1.5526c0.12421,0 0.18631,0.0621 0.31052,0.12421c0.0621,0 0.18631,0.0621 0.24842,0.12421c0.86946,0.43473 1.4905,1.05577 1.98733,1.92523l0,0zm-7.6388,-4.90622c0.18631,-0.12421 0.31052,-0.37262 0.31052,-0.74525c0,-0.37262 -0.12421,-0.74525 -0.31052,-1.11787c-0.18631,-0.37262 -0.43473,-0.62104 -0.74525,-0.80735c-0.31052,-0.18631 -0.55894,-0.18631 -0.74525,-0.0621c-0.24842,0.12421 -0.31052,0.37262 -0.31052,0.74525c0,0.37262 0.12421,0.74525 0.31052,1.11787c0.18631,0.37262 0.43473,0.62104 0.80735,0.80735c0.24842,0.12421 0.49683,0.18631 0.68315,0.0621l0,0zm-0.74525,-4.40939c0.74525,0.43473 1.36629,1.11787 1.86312,1.98733c0.49683,0.86946 0.74525,1.73891 0.74525,2.48416c0,0.31052 -0.0621,0.55894 -0.12421,0.80735c-0.0621,0.24842 -0.24842,0.62104 -0.55894,1.05577l-2.17364,3.60204l-1.36629,-1.5526l1.4905,-2.42206c-0.74525,-0.43473 -1.30419,-1.05577 -1.80102,-1.92523c-0.49683,-0.86946 -0.74525,-1.73891 -0.74525,-2.60837c0,-0.86946 0.24842,-1.36629 0.74525,-1.67681c0.55894,-0.24842 1.17998,-0.18631 1.92523,0.24842z" id="svg_103"/>
     <path stroke="null" fill-rule="evenodd" clip-rule="evenodd" fill="#FF9A00" d="m216.95748,126.54338l0,-1.5526l5.03043,2.91889l0,0.86946l-3.47783,6.14831l-1.24208,-1.36629l2.91889,-5.15464l-3.22941,-1.86312l0,0zm10.18507,8.19774c0.43473,0.80735 0.68315,1.67681 0.68315,2.48416c0,0.86946 -0.24842,1.42839 -0.74525,1.73891c-0.49683,0.31052 -1.11787,0.24842 -1.86312,-0.18631c-0.68315,-0.37262 -1.24208,-0.93156 -1.67681,-1.61471c-0.49683,-0.68315 -0.80735,-1.4905 -0.93156,-2.29785l1.5526,0.86946c0.12421,0.37262 0.24842,0.62104 0.49683,0.93156c0.18631,0.24842 0.37262,0.43473 0.62104,0.55894c0.31052,0.18631 0.62104,0.18631 0.80735,0.0621c0.24842,-0.12421 0.37262,-0.43473 0.37262,-0.80735c0,-0.37262 -0.12421,-0.80735 -0.31052,-1.17998c-0.18631,-0.37262 -0.49683,-0.68315 -0.74525,-0.80735c-0.18631,-0.12421 -0.31052,-0.12421 -0.49683,-0.12421c-0.18631,0 -0.31052,0.0621 -0.49683,0.12421l-1.17998,-0.99367l0.93156,-4.34729l3.60204,2.04944l0,1.5526l-2.48416,-1.42839l-0.31052,1.4905c0.0621,0 0.18631,0.0621 0.24842,0.0621c0.0621,0.0621 0.18631,0.0621 0.24842,0.12421c0.62104,0.37262 1.17998,0.93156 1.67681,1.73891z" id="svg_104"/>
     <path stroke="null" fill-rule="evenodd" clip-rule="evenodd" fill="#FF9A00" d="m226.4594,156.22914c0.24842,-0.37262 0.37262,-1.05577 0.37262,-2.23575c0,-1.17998 -0.12421,-2.04944 -0.31052,-2.60837c-0.24842,-0.55894 -0.49683,-0.99367 -0.86946,-1.17998c-0.24842,-0.12421 -0.49683,-0.18631 -0.68315,-0.12421c-0.18631,0.0621 -0.37262,0.31052 -0.43473,0.68315c-0.12421,0.37262 -0.12421,0.99367 -0.12421,1.86312c0,1.11787 0.12421,1.98733 0.37262,2.54627c0.24842,0.55894 0.55894,0.93156 0.86946,1.17998c0.31052,0.18631 0.62104,0.12421 0.80735,-0.12421l0,0zm-6.21041,-4.22308l-0.86946,0.55894l2.73258,1.61471l0,1.5526l-5.34095,-3.10521l0,-0.80735l2.35996,-1.42839c0.55894,-0.31052 0.93156,-0.62104 1.17998,-0.93156c0.18631,-0.31052 0.31052,-0.62104 0.31052,-0.93156c0,-0.31052 -0.12421,-0.68315 -0.31052,-0.99367c-0.18631,-0.31052 -0.43473,-0.55894 -0.74525,-0.74525c-0.31052,-0.18631 -0.55894,-0.18631 -0.80735,-0.0621c-0.18631,0.12421 -0.31052,0.43473 -0.37262,0.93156l-1.42839,-0.80735c0.0621,-0.93156 0.31052,-1.5526 0.80735,-1.80102c0.49683,-0.24842 1.11787,-0.18631 1.86312,0.24842c0.49683,0.24842 0.86946,0.62104 1.24208,1.05577c0.37262,0.43473 0.62104,0.93156 0.86946,1.4905c0.18631,0.55894 0.31052,1.05577 0.31052,1.4905c0,0.49683 -0.12421,0.99367 -0.37262,1.4905c-0.24842,0.31052 -0.74525,0.74525 -1.42839,1.17998l0,0zm7.70091,-0.12421c0.24842,0.80735 0.31052,1.73891 0.31052,2.91889c0,1.17998 -0.12421,2.04944 -0.37262,2.54627c-0.24842,0.49683 -0.55894,0.80735 -0.93156,0.93156c-0.37262,0.0621 -0.86946,-0.0621 -1.42839,-0.37262c-0.55894,-0.31052 -1.05577,-0.74525 -1.42839,-1.30419c-0.37262,-0.55894 -0.68315,-1.17998 -0.93156,-1.92523c-0.24842,-0.74525 -0.31052,-1.73891 -0.31052,-2.85679c0,-1.61471 0.24842,-2.67048 0.68315,-3.16731c0.49683,-0.49683 1.17998,-0.49683 2.04944,0c0.55894,0.31052 1.05577,0.74525 1.42839,1.30419c0.43473,0.49683 0.74525,1.17998 0.93156,1.92523z" id="svg_105"/>
     <path stroke="null" fill-rule="evenodd" clip-rule="evenodd" fill="#FF9A00" d="m255.58623,148.34192c4.16097,1.11787 7.94933,6.0862 8.38405,11.05453c0.43473,5.03043 -2.60837,8.13564 -6.76935,7.07987c-4.16097,-1.11787 -7.94933,-6.0862 -8.38405,-11.05453c-0.49683,-5.03043 2.54627,-8.19774 6.76935,-7.07987z" id="svg_106"/>
     <path stroke="null" opacity="0.2" fill-rule="evenodd" clip-rule="evenodd" fill="#FF9A00" d="m274.65219,159.27224c0,-1.98733 1.36629,-2.73258 3.10521,-1.73891l51.85693,29.43734c1.73891,0.99367 3.10521,3.41573 3.10521,5.40306l0,3.91256c0,1.98733 -1.42839,2.73258 -3.10521,1.73891l-51.85693,-29.49945c-1.73891,-0.99367 -3.10521,-3.41573 -3.10521,-5.40306l0,-3.85045z" id="svg_107"/>
     <path stroke="null" opacity="0.2" fill-rule="evenodd" clip-rule="evenodd" fill="#FF9A00" d="m274.65219,173.55619c0,-1.17998 0.80735,-1.61471 1.86312,-0.99367l30.61732,17.38915c0.99367,0.62104 1.80102,2.04944 1.80102,3.16731l0,2.29785c0,1.17998 -0.80735,1.61471 -1.86312,0.99367l-30.61732,-17.38915c-0.99367,-0.62104 -1.80102,-2.04944 -1.80102,-3.16731l0,-2.29785z" id="svg_108"/>
    </g>
   </g>
   <g stroke="null" id="svg_109">
    <path stroke="null" fill-rule="evenodd" clip-rule="evenodd" fill="#7E62E6" d="m130.57067,167.6563c-3.41573,-1.98733 -15.65023,-19.56279 -22.17116,-29.18893c-3.66414,-5.46516 -2.85679,-10.6198 2.79468,-12.60713c11.17874,-3.91256 14.40815,10.12297 18.01019,16.76811c3.97466,7.45249 8.38405,13.41449 9.31562,19.12806c0.74525,4.22308 -4.34729,7.94933 -7.94933,5.89989z" id="svg_110"/>
    <g stroke="null" id="svg_111">
     <path stroke="null" fill-rule="evenodd" clip-rule="evenodd" fill="#0D1239" d="m85.29678,302.79483c-0.24842,0.93156 -0.18631,1.67681 -0.62104,2.85679c-0.49683,1.17998 -1.05577,2.54627 -1.61471,4.5957c-0.86946,3.22941 0.0621,7.5146 -1.05577,12.0482c-0.55894,1.80102 -0.55894,3.29152 0.55894,4.90622c1.11787,1.5526 3.29152,4.09887 6.21041,3.97466c0.68315,0 2.04944,-0.31052 3.10521,-1.4905c1.11787,-1.24208 2.11154,-3.10521 1.98733,-5.40306c-0.0621,-0.86946 -0.43473,-3.66414 -0.31052,-6.21041c0.12421,-2.23575 0.55894,-3.47783 0.62104,-5.89989c0,-2.60837 -0.0621,-6.14831 -0.0621,-7.82512l-8.81878,-1.5526z" id="svg_112"/>
     <path stroke="null" fill-rule="evenodd" clip-rule="evenodd" fill="#0D1239" d="m111.3184,289.56665c-0.93156,2.29785 -1.4905,3.29152 -1.61471,6.45883c0.49683,1.67681 1.61471,2.35996 2.91889,3.53993l0.93156,0.18631c2.29785,1.24208 2.981,5.65147 5.09254,7.6388c1.4905,1.42839 4.4715,2.17364 7.45249,2.73258c3.16731,0.62104 6.21041,-0.31052 5.46516,-2.79468c-1.86312,-6.21041 -10.6198,-13.29028 -10.6198,-20.24594l-9.62614,2.48416z" id="svg_113"/>
     <path stroke="null" fill-rule="evenodd" clip-rule="evenodd" fill="#1D1F53" d="m125.97497,245.10011c-0.55894,11.98609 -3.78835,34.34357 -3.72625,46.14335c-3.16731,3.0431 -9.25351,2.11154 -11.11663,-0.99367c-0.93156,-10.86822 -1.92523,-26.27004 -1.92523,-32.16993c0,-4.96833 0.62104,-9.50193 1.98733,-13.97342c-1.42839,-13.10397 -8.44616,-30.92784 -6.33462,-43.22446c0.93156,-5.40306 4.65781,-11.24084 5.77568,-15.71234c8.63247,10.99243 15.52603,5.71358 19.25227,4.78202c-0.12421,3.78835 0.18631,3.29152 -0.0621,7.26618c-0.80735,13.47659 -1.80102,27.88474 -2.981,41.85817c0,2.04944 -0.24842,4.34729 -0.86946,6.0241z" id="svg_114"/>
     <path stroke="null" opacity="0.3" fill-rule="evenodd" clip-rule="evenodd" fill="#151E54" d="m109.64159,269.32071c-0.31052,-4.71991 -0.49683,-8.81878 -0.43473,-11.36505c0,-4.96833 0.62104,-9.50193 1.98733,-13.97342c-1.42839,-13.10397 -8.44616,-30.92784 -6.33462,-43.22446c0.93156,-5.40306 4.65781,-11.24084 5.77568,-15.71234c8.63247,10.99243 15.52603,5.71358 19.25227,4.78202c0,0.43473 0,0.80735 0,1.11787l-11.92399,8.63247l2.91889,-0.62104c-0.55894,15.52603 -2.85679,29.68576 -3.60204,45.02547c-3.22941,8.69457 -5.21674,16.08496 -7.5767,25.09006l-0.0621,0.24842z" id="svg_115"/>
     <path stroke="null" fill-rule="evenodd" clip-rule="evenodd" fill="#1D1F53" d="m105.91534,253.79469c-2.48416,11.98609 -9.56403,40.98871 -11.36505,52.78849c-3.91256,2.17364 -8.81878,0.99367 -10.06086,-2.11154c0.24842,-10.86822 0.86946,-30.36891 1.80102,-36.2688c0.80735,-4.96833 2.79468,-12.60713 4.90622,-17.01652c0,-27.94685 -2.91889,-35.39934 1.17998,-47.69595c1.80102,-5.40306 6.27251,-10.6198 8.13564,-15.0913c2.29785,3.66414 5.83779,8.88089 13.78711,8.25985c0.74525,-0.0621 7.5146,-4.78202 9.68824,-5.34095c-3.22941,16.6439 -11.79978,38.31823 -16.14707,56.45263c-0.43473,2.04944 -1.05577,4.34729 -1.92523,6.0241z" id="svg_116"/>
    </g>
    <g stroke="null" id="svg_117">
     <path stroke="null" fill-rule="evenodd" clip-rule="evenodd" fill="#FF3900" d="m115.97621,126.97811c0.86946,0.0621 1.61471,0.24842 2.48416,0.62104c5.96199,2.79468 8.19774,12.0482 9.68824,20.18383c1.30419,7.07987 0.86946,12.91765 1.11787,19.43858c0.18631,5.21674 1.17998,9.99876 1.30419,14.90498c0.0621,1.4905 0.37262,2.981 -0.0621,4.65781c-0.12421,1.11787 -0.31052,2.85679 -0.24842,3.72625c-4.71991,10.37139 -29.99628,11.92399 -34.40567,5.71358c0.49683,-1.11787 0.62104,-1.73891 0.74525,-2.85679c-2.23575,-2.04944 -0.80735,-7.88722 -1.4905,-11.79978c-0.49683,-2.981 -1.11787,-5.96199 -2.17364,-8.07353c-4.34729,-8.81878 -9.99876,-15.46392 -11.48926,-22.41958c-1.05577,-4.78202 4.71991,-11.17874 12.48292,-16.5818c7.39039,-5.15464 17.82388,-8.44616 22.04696,-7.5146z" id="svg_118"/>
     <path stroke="null" opacity="0.25" fill-rule="evenodd" clip-rule="evenodd" fill="url(#SVGID_7_)" d="m101.07122,199.14308c-2.42206,-0.62104 -4.28518,-1.5526 -5.21674,-2.85679c0.49683,-1.11787 0.62104,-1.73891 0.74525,-2.85679c-2.23575,-2.04944 -0.80735,-7.88722 -1.4905,-11.79978c-0.49683,-2.981 -1.11787,-5.96199 -2.17364,-8.07353c-4.34729,-8.81878 -9.99876,-15.46392 -11.48926,-22.41958c-0.55894,-2.54627 0.80735,-5.52727 3.35362,-8.57037c2.60837,-0.43473 5.09254,-0.12421 6.70724,1.30419c4.34729,3.66414 5.34095,12.23451 6.64514,18.01019c2.04944,8.81878 7.94933,5.71358 12.29661,3.41573c-1.92523,2.17364 -4.71991,3.41573 -7.5767,4.09887c-0.99367,0.24842 -1.80102,2.23575 -1.67681,4.22308c0.43473,6.0241 1.05577,13.72501 1.05577,19.93542c8.25985,2.981 17.88598,0.55894 22.48169,-1.42839c-7.07987,4.40939 -15.33971,4.84412 -22.60589,3.78835c-0.93156,0.93156 -1.11787,1.98733 -1.05577,3.22941z" id="svg_119"/>
    </g>
    <g stroke="null" id="svg_120">
     <path stroke="null" fill-rule="evenodd" clip-rule="evenodd" fill="#FFB37B" d="m85.11047,194.36106c1.30419,0.49683 3.60204,0.74525 4.5336,1.11787c0.49683,0.18631 4.09887,1.5526 6.0862,2.35996c2.17364,0.93156 3.10521,2.67048 4.65781,4.4715c1.17998,1.5526 1.73891,2.67048 2.04944,3.47783c0.31052,0.86946 -1.61471,2.981 -2.54627,2.91889c-2.23575,-0.0621 -4.90622,-2.23575 -5.52727,-2.42206c-5.27885,-1.5526 -7.5767,-1.30419 -9.75034,-2.981c-0.93156,-0.68315 -1.86312,-3.0431 -3.78835,-4.96833l2.42206,-3.22941l1.86312,-0.74525z" id="svg_121"/>
     <path stroke="null" fill-rule="evenodd" clip-rule="evenodd" fill="#FF3900" d="m80.70108,144.86409c-6.52093,6.39672 -13.16607,17.63757 -19.6249,25.95951c-2.29785,2.981 -1.05577,5.40306 0.74525,8.13564c3.66414,5.40306 7.94933,11.36505 15.83655,18.07229c0.62104,0.49683 1.24208,0.55894 2.11154,0.80735c0.49683,0.43473 1.17998,1.11787 1.73891,1.5526c-0.68315,-0.86946 2.85679,-5.09254 4.65781,-4.78202c-0.43473,-0.55894 -0.55894,-0.80735 -1.05577,-1.42839c-0.0621,-0.80735 -0.0621,-1.30419 -0.37262,-2.04944c-1.86312,-4.22308 -6.70724,-11.24084 -10.74401,-15.71234c5.27885,-4.22308 9.99876,-9.1293 14.15974,-13.91132c1.05577,-1.24208 1.67681,-1.86312 2.73258,-3.16731c4.4715,-5.46516 3.22941,-13.22817 -0.80735,-15.83655c-2.35996,-1.4905 -5.40306,-1.5526 -9.37772,2.35996z" id="svg_122"/>
    </g>
    <g stroke="null" id="svg_123">
     <g stroke="null" id="svg_124">
      <path stroke="null" fill-rule="evenodd" clip-rule="evenodd" fill="#FFB37B" d="m109.45528,130.76646c0,-0.43473 0,-0.86946 -0.0621,-1.36629c-0.0621,-1.36629 -0.99367,-3.78835 -1.36629,-6.83145l-12.42082,-1.98733c1.36629,6.33462 0.62104,7.88722 0.74525,13.35238c1.36629,5.03043 14.47026,4.22308 13.29028,-1.80102c-0.0621,-0.49683 -0.12421,-0.93156 -0.18631,-1.36629z" id="svg_125"/>
      <path stroke="null" fill-rule="evenodd" clip-rule="evenodd" fill="#FF8F37" d="m109.45528,130.76646c0,-0.43473 0,-0.86946 -0.0621,-1.36629c-0.0621,-1.36629 -0.99367,-3.78835 -1.36629,-6.83145l-12.42082,-1.98733c0.31052,1.42839 0.49683,2.67048 0.62104,3.72625c0.62104,4.28518 6.39672,10.5577 13.41449,7.82512c-0.0621,-0.49683 -0.12421,-0.93156 -0.18631,-1.36629z" id="svg_126"/>
     </g>
     <g stroke="null" id="manHead">
      <path stroke="null" fill-rule="evenodd" clip-rule="evenodd" fill="#FFB37B" d="m110.57315,128.71703c-1.67681,-0.31052 -6.21041,-0.86946 -7.70091,-1.24208c-3.35362,-0.74525 -4.09887,-3.29152 -6.52093,-6.64514c-3.10521,-0.62104 -4.5336,-1.67681 -5.40306,-3.10521c-2.11154,-3.41573 -1.73891,-8.19774 0.0621,-11.55136c1.61471,-2.91889 4.16097,-4.65781 7.5767,-5.40306c6.64514,-1.36629 11.17874,2.11154 13.84921,7.26618c0.24842,0.43473 0.37262,0.86946 0.43473,1.36629c0.12421,1.17998 0.12421,1.36629 0.31052,2.17364c0.37262,1.67681 1.67681,1.80102 2.11154,3.91256c0.62104,2.85679 0.68315,9.00509 0.18631,10.24718c-0.49683,0.99367 -3.41573,2.60837 -4.90622,2.981z" id="svg_127"/>
      <g stroke="null" id="svg_128">
       <g stroke="null" id="svg_129">
        <g stroke="null" id="svg_130">
         <path stroke="null" fill-rule="evenodd" clip-rule="evenodd" fill="#FF9A00" d="m88.52619,116.79304c1.05577,1.92523 4.90622,6.39672 6.95566,7.76301c1.92523,1.30419 0.74525,-0.37262 0.55894,-1.92523c-0.37262,-0.12421 -0.80735,-0.31052 -1.11787,-0.86946c-0.93156,-1.61471 -1.86312,-4.4715 0.86946,-4.40939c1.42839,0 2.54627,1.36629 3.0431,2.73258c0.31052,0.18631 0.55894,0.37262 0.86946,0.37262c0.43473,0.0621 1.36629,0 0.93156,-1.11787c-1.5526,-3.78835 0.12421,-4.78202 -1.42839,-6.83145c-1.17998,-1.4905 -1.36629,-2.23575 -1.24208,-3.0431c1.30419,-0.37262 2.60837,0.55894 4.34729,0.49683c1.17998,0 5.77568,-1.4905 8.13564,-4.5336c2.29785,-2.981 0.93156,-6.76935 -2.60837,-8.01143c-1.98733,-0.68315 -3.72625,-0.31052 -6.58303,-0.80735c-5.46516,-0.93156 -10.24718,2.35996 -11.73768,6.70724c-5.09254,3.53993 -3.35362,9.1293 -0.99367,13.47659z" id="svg_131"/>
        </g>
       </g>
      </g>
      <path stroke="null" fill-rule="evenodd" clip-rule="evenodd" fill="#FFB37B" d="m95.79237,117.28987c-2.73258,0 -1.80102,2.85679 -0.86946,4.40939c0.68315,1.11787 1.61471,0.68315 2.29785,1.4905c0.80735,0.99367 1.86312,1.24208 2.54627,0.93156c1.4905,-0.55894 -0.18631,-2.48416 -0.62104,-3.29152c-0.37262,-1.42839 -1.61471,-3.47783 -3.35362,-3.53993z" id="svg_132"/>
     </g>
    </g>
    <g stroke="null" id="svg_133">
     <g stroke="null" id="svg_134">
      <path stroke="null" fill-rule="evenodd" clip-rule="evenodd" fill="#FFB37B" d="m123.24239,140.33049c-0.80735,-1.30419 -2.85679,-3.35362 -4.65781,-4.96833c-2.29785,-2.04944 -3.35362,-4.28518 -3.85045,-7.88722c-0.12421,-0.74525 0.68315,-1.98733 1.5526,-2.17364c0.37262,-0.0621 0.74525,-0.12421 1.5526,-0.18631c0.55894,-0.93156 0.68315,-1.05577 1.4905,-1.86312c0.62104,-0.62104 1.05577,-0.68315 1.92523,-0.43473c1.30419,0.43473 2.42206,0.86946 2.91889,1.30419c0.49683,0.43473 1.4905,1.80102 2.35996,3.16731c0.74525,1.17998 1.73891,3.35362 1.4905,4.28518c-0.49683,2.04944 -1.05577,2.48416 -0.62104,3.72625l1.05577,3.29152l-5.21674,1.73891z" id="svg_135"/>
      <g stroke="null" id="svg_136">
       <path stroke="null" fill-rule="evenodd" clip-rule="evenodd" fill="#FFB37B" d="m116.65935,125.11499c0.43473,-1.05577 0.37262,-1.11787 1.11787,-2.04944c0.55894,-0.68315 0.99367,-0.86946 1.92523,-0.68315c1.42839,0.24842 2.67048,0.55894 3.29152,0.93156c0.62104,0.37262 1.86312,1.67681 2.91889,2.981c0.93156,1.11787 1.17998,1.61471 1.86312,3.29152l-1.17998,0.24842l-2.73258,-0.62104c-4.34729,0.0621 -6.58303,-3.85045 -7.20408,-4.09887z" id="svg_137"/>
       <path stroke="null" fill-rule="evenodd" clip-rule="evenodd" fill="#FF8F37" d="m124.54657,130.08332c-0.80735,0.0621 -0.55894,0.18631 -1.30419,-0.12421c0,0.68315 -0.49683,1.42839 -0.80735,1.30419c-0.43473,-0.18631 -0.74525,-0.49683 -0.80735,-0.93156c-0.12421,-0.80735 0.18631,-1.73891 0.93156,-2.23575c0.31052,-0.18631 1.4905,-0.24842 2.981,-0.24842c0.80735,0 1.17998,-0.0621 1.4905,0.31052c0.18631,0.24842 0.43473,0.62104 0.62104,1.17998c0.37262,1.05577 0.49683,1.98733 0.18631,2.60837c-0.93156,-0.68315 -1.92523,-2.48416 -3.29152,-1.86312z" id="svg_138"/>
       <path stroke="null" fill-rule="evenodd" clip-rule="evenodd" fill="#FF8F37" d="m116.41093,125.17709c0.43473,-1.05577 0.55894,-1.24208 1.30419,-2.11154c0.18631,-0.24842 0.37262,-0.43473 0.55894,-0.55894l4.16097,5.71358c-0.37262,0.49683 -1.42839,2.54627 0.0621,3.10521c-1.30419,-0.49683 -3.97466,-2.54627 -6.0862,-6.14831z" id="svg_139"/>
       <g stroke="null" id="svg_140">
        <path stroke="null" fill-rule="evenodd" clip-rule="evenodd" fill="#FFB37B" d="m115.41727,130.08332c-0.62104,-1.17998 -0.55894,-2.04944 -0.86946,-3.16731c-0.24842,-0.80735 0.0621,-1.73891 1.05577,-1.98733c0.37262,-0.0621 0.80735,-0.12421 1.61471,-0.18631l1.05577,0.18631c0.74525,1.67681 -0.37262,2.79468 -1.30419,2.85679c-0.18631,0.18631 0.68315,3.66414 1.05577,4.96833c0.12421,0.37262 -1.73891,-0.86946 -2.60837,-2.67048z" id="svg_141"/>
        <path stroke="null" fill-rule="evenodd" clip-rule="evenodd" fill="#FF8F37" d="m118.27406,124.86657c0,1.11787 -0.99367,2.42206 -2.91889,2.35996c0.86946,0.62104 1.73891,0.62104 2.42206,0.24842c0.93156,-0.43473 1.36629,-1.67681 0.49683,-2.60837z" id="svg_142"/>
       </g>
      </g>
     </g>
     <path stroke="null" fill-rule="evenodd" clip-rule="evenodd" fill="#FF3900" d="m121.06874,137.72212c0.80735,1.11787 6.21041,-0.74525 6.58303,-1.86312l0.99367,1.92523c0.62104,0.43473 1.61471,1.36629 1.98733,1.86312c4.84412,7.39039 6.58303,14.28394 8.69457,22.85431c1.36629,5.58937 -4.22308,8.69457 -7.82512,6.89356c-6.89356,-3.41573 -9.00509,-21.11539 -9.87455,-27.32581c-0.0621,-0.43473 0.43473,-1.67681 0.31052,-2.04944c-0.24842,-0.55894 -0.68315,-1.92523 -0.86946,-2.29785z" id="svg_143"/>
     <path stroke="null" opacity="0.25" fill-rule="evenodd" clip-rule="evenodd" fill="url(#SVGID_8_)" d="m121.06874,137.72212c0.18631,0.24842 0.62104,0.37262 1.24208,0.31052c0.18631,1.11787 0.37262,1.73891 0.74525,2.04944c2.60837,-0.62104 3.22941,-0.99367 5.58937,-2.29785c-1.11787,1.67681 -3.22941,3.16731 -4.5957,3.72625c0.31052,3.85045 4.84412,25.27637 11.98609,27.94685c-1.4905,0.62104 -3.16731,0.68315 -4.5957,0c-6.89356,-3.41573 -9.00509,-21.11539 -9.87455,-27.32581c-0.0621,-0.43473 0.43473,-1.67681 0.31052,-2.04944c-0.18631,-0.62104 -0.62104,-1.98733 -0.80735,-2.35996z" id="svg_144"/>
    </g>
   </g>
  </g>
 </g>
</svg>
